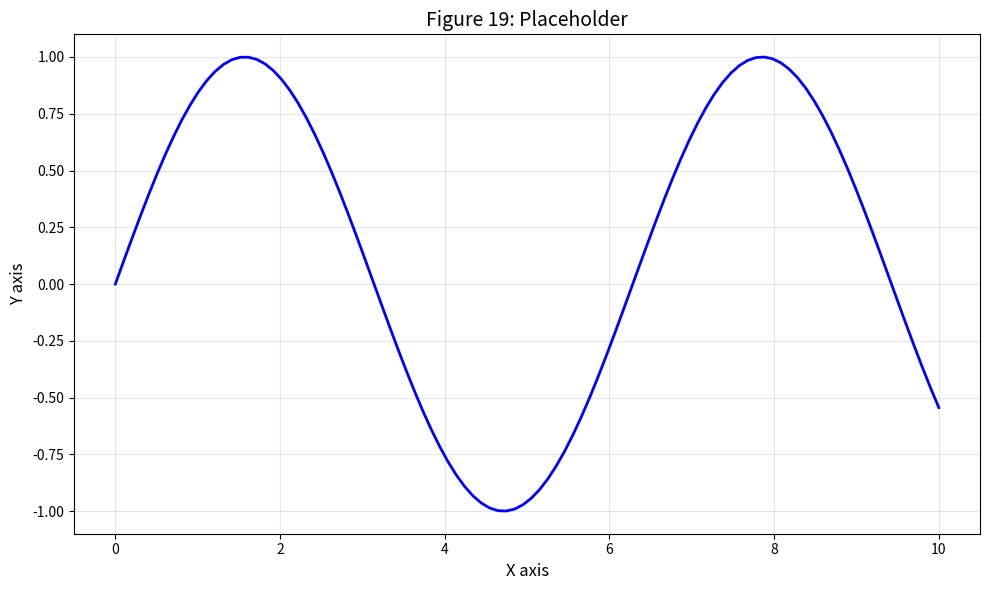

Recreate this plot in Python. (Note: this script raises an exception after producing the figure.)
#!/usr/bin/env python3
"""
Figure 19: [Title Placeholder]

[Description of the figure content]

[redacted]
"""

import numpy as np
import matplotlib.pyplot as plt

fig, ax = plt.subplots(figsize=(10, 6))

# Placeholder content
x = np.linspace(0, 10, 100)
y = np.sin(x)
ax.plot(x, y, 'b-', lw=2)

ax.set_xlabel('X axis', fontsize=12)
ax.set_ylabel('Y axis', fontsize=12)
ax.set_title(f'Figure 19: Placeholder', fontsize=14)
ax.grid(True, alpha=0.3)

plt.tight_layout()
plt.savefig(f'../fig19_placeholder.pdf', dpi=600, bbox_inches='tight')
plt.savefig(f'../fig19_placeholder.png', dpi=600, bbox_inches='tight')
print(f'Figure 19 saved: placeholder')
